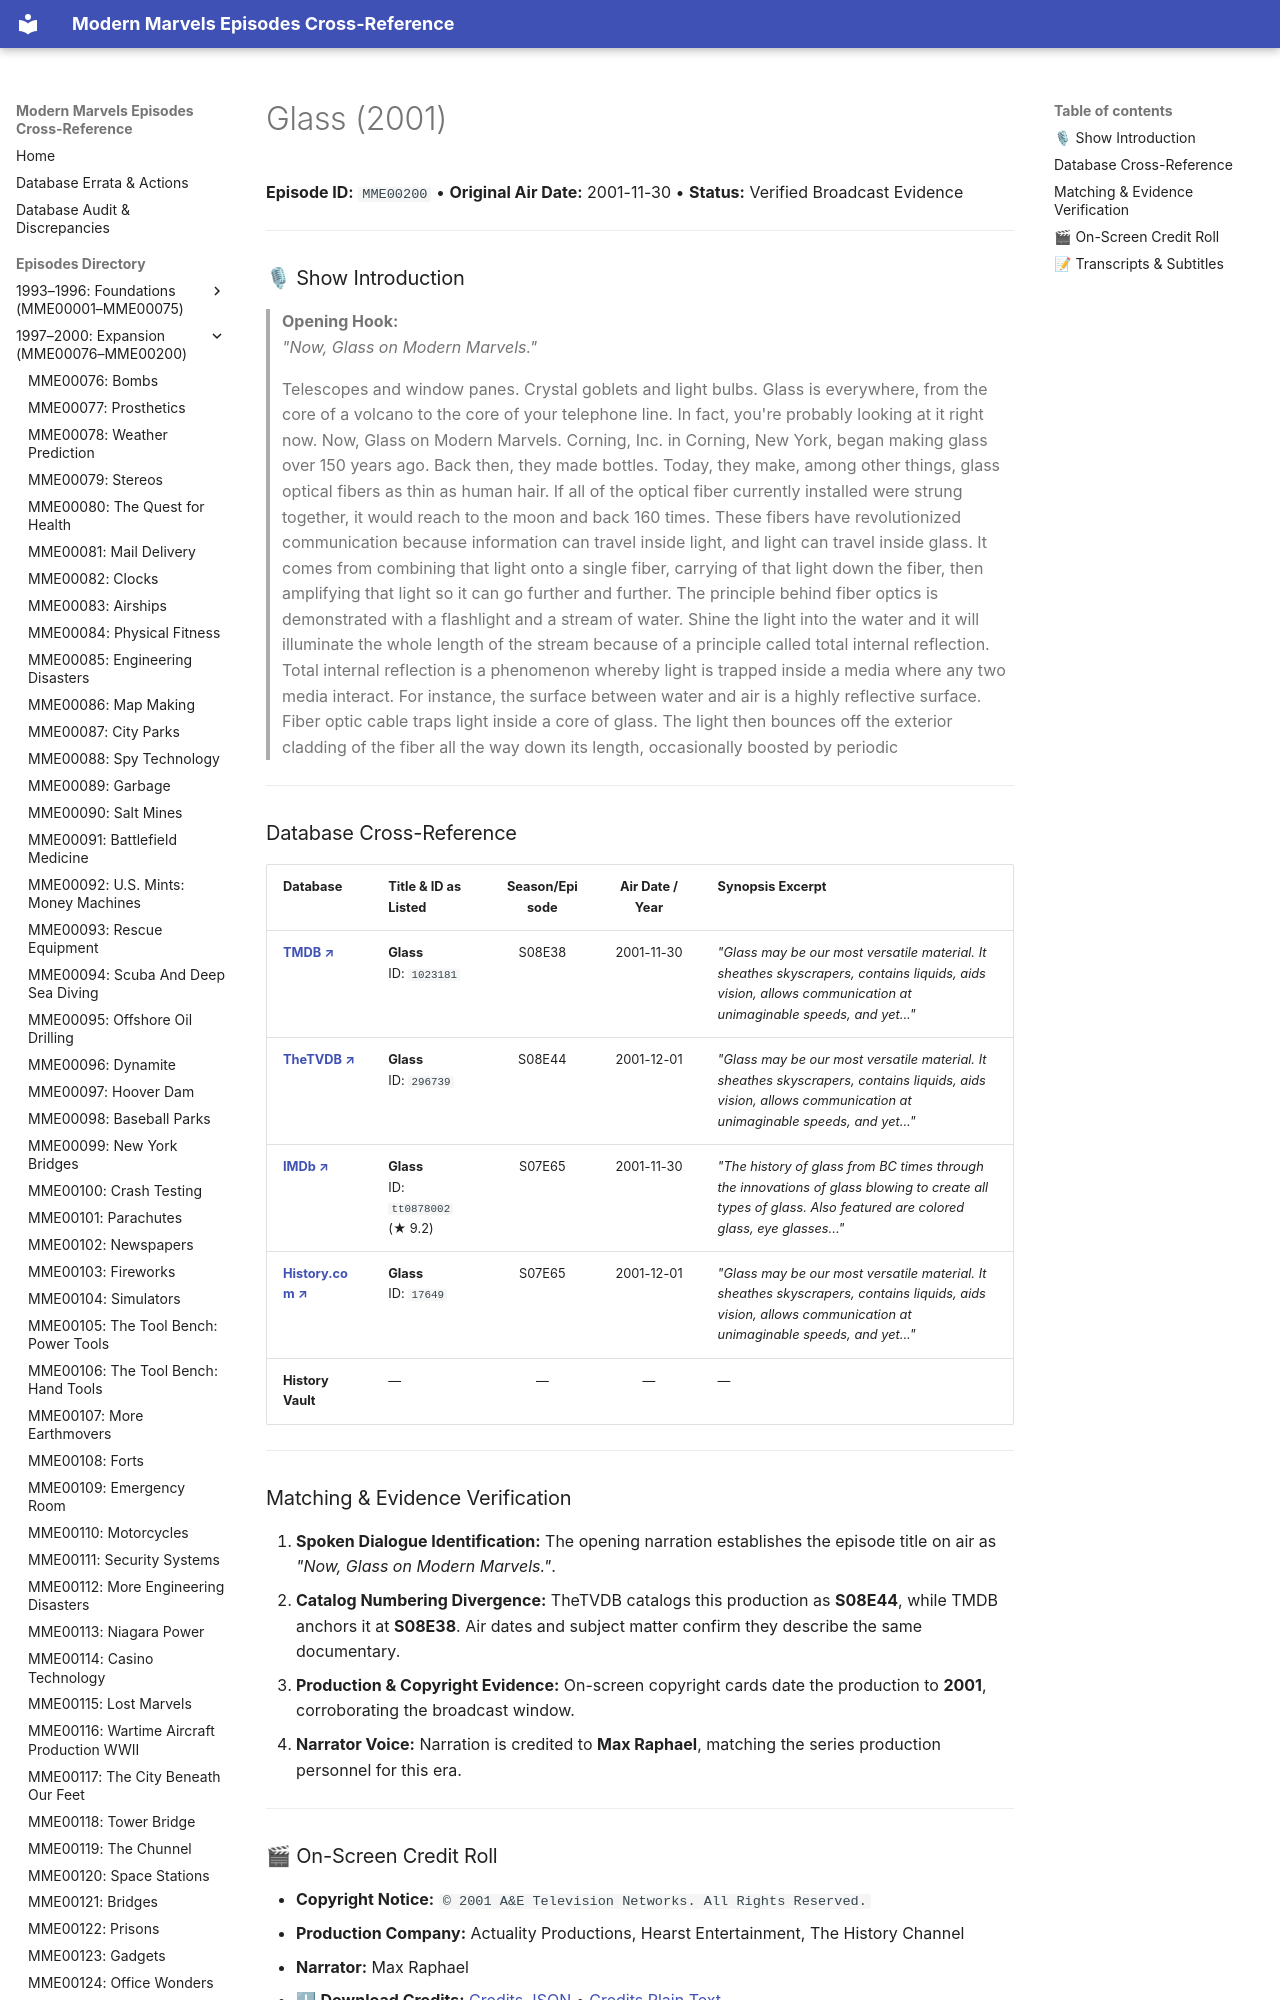

repository: ModernMarvelsFan/ModernMarvels · page: episodes/MME00200/index.html · generator: mkdocs

# Glass (2001)

**Episode ID:** `MME00200` • **Original Air Date:** 2001-11-30 • **Status:** Verified Broadcast Evidence

---

### 🎙 Show Introduction

> **Opening Hook:**  
> *"Now, Glass on Modern Marvels."*

> Telescopes and window panes. Crystal goblets and light bulbs. Glass is everywhere, from the core of a volcano to the core of your telephone line. In fact, you're probably looking at it right now. Now, Glass on Modern Marvels. Corning, Inc. in Corning, New York, began making glass over 150 years ago. Back then, they made bottles. Today, they make, among other things, glass optical fibers as thin as human hair. If all of the optical fiber currently installed were strung together, it would reach to the moon and back 160 times. These fibers have revolutionized communication because information can travel inside light, and light can travel inside glass. It comes from combining that light onto a single fiber, carrying of that light down the fiber, then amplifying that light so it can go further and further. The principle behind fiber optics is demonstrated with a flashlight and a stream of water. Shine the light into the water and it will illuminate the whole length of the stream because of a principle called total internal reflection. Total internal reflection is a phenomenon whereby light is trapped inside a media where any two media interact. For instance, the surface between water and air is a highly reflective surface. Fiber optic cable traps light inside a core of glass. The light then bounces off the exterior cladding of the fiber all the way down its length, occasionally boosted by periodic

---
